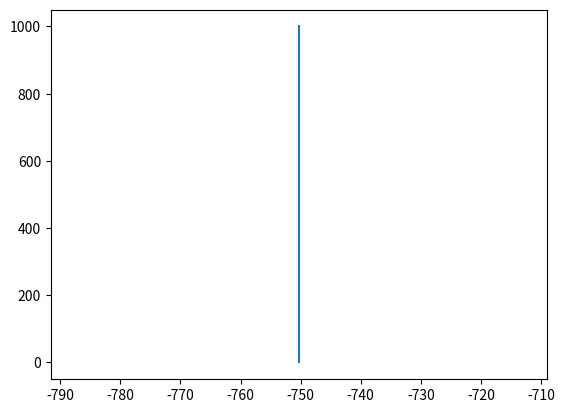
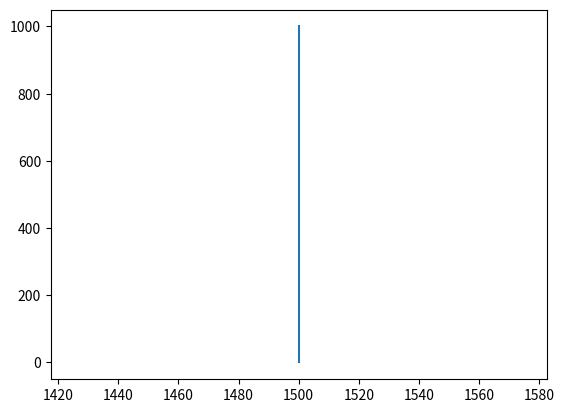
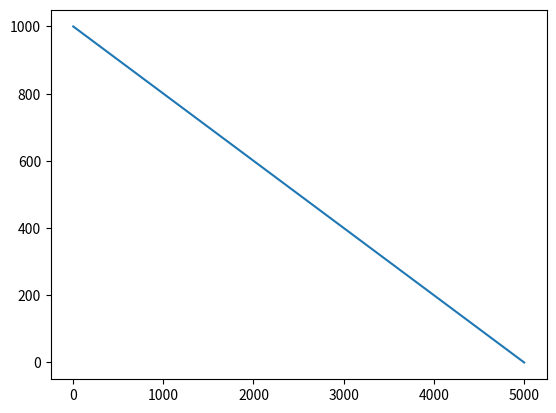
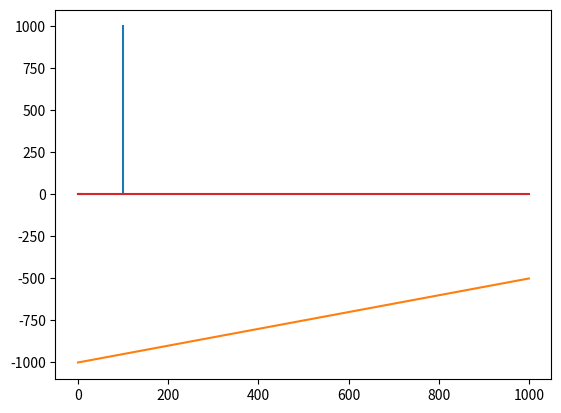

These charts were generated, in order, by the following Python code:
# -*- coding: utf-8 -*-
"""
This script finds the membrane stress resultants N acting on a cylindrical shell.
The geometry, applied loading and material properties are taken as inputs.
Only *membrane* equilibrium is considered.

[redacted]
Created on 19 Feb 2024
"""
## import packages
import numpy as np
import matplotlib.pyplot as plt

## function definitions
### dN over general 2D element with dA=R*dth*dz
def p_rStresses(p_r,R,th_n,z_n):
    dN_th = -p_r*R;
    dN_zth = np.zeros((th_n,z_n));
    dN_z = np.zeros((th_n,z_n));
    return [dN_th, dN_zth, dN_z]

def p_thStresses(p_th,z,th_n,z_n):
    dN_th = np.zeros((th_n,z_n));
    dN_zth = -np.trapz(p_th,z,axis=1);
    dN_zth = np.meshgrid(z,dN_zth)[1];
    dN_z = np.zeros((th_n,z_n));
    return [dN_th, dN_zth, dN_z]

def p_zStresses(p_z,z,th_n,z_n):
    dN_th = np.zeros((th_n,z_n));
    dN_zth = np.zeros((th_n,z_n));
    dN_z = -np.trapz(p_z,z,axis=1);
    dN_z = np.meshgrid(z,dN_z)[1];
    return [dN_th, dN_zth, dN_z]

def PStresses(P,R,th_n,z_n):
    dN_th = np.zeros((th_n,z_n));
    dN_zth = np.zeros((th_n,z_n));
    dN_z = P*np.ones((th_n,z_n))/(2*np.pi*R);
    return [dN_th, dN_zth, dN_z]

def TStresses(T,R,th_n,z_n):
    dN_th = np.zeros((th_n,z_n));
    dN_zth = T*np.ones((th_n,z_n))/(2*np.pi*(R^2));
    dN_z = np.zeros((th_n,z_n));
    return [dN_th, dN_zth, dN_z]

def MStresses(M,R,coords,th_n,z_n):
    dN_th = np.zeros((th_n,z_n));
    dN_zth = np.zeros((th_n,z_n));
    dN_z = (M/(np.pi*(R^2)))*np.cos(coords[1]);
    return [dN_th, dN_zth, dN_z]

def QStresses(Q,R,coords,th_n,z_n):
    dN_th = np.zeros((th_n,z_n));
    dN_zth = Q*np.sin(coords[1])/(np.pi*R);
    dN_z = np.zeros((th_n,z_n));
    return [dN_th, dN_zth, dN_z]

### from other Ns
def N_thInducesN_zth(N_th,R,th,z,th_n,z_n):
    dN_th = np.zeros((th_n,z_n));
    dN_zth = -np.trapz(np.gradient(N_th,th,axis=0)/R,z,axis=1);
    dN_zth = np.meshgrid(z,dN_zth)[1];
    dN_z = np.zeros((th_n,z_n));
    return [dN_th, dN_zth, dN_z]

def N_zthInducesN_z(N_zth,R,th,z,th_n,z_n):
    dN_th = np.zeros((th_n,z_n));
    dN_zth = np.zeros((th_n,z_n));
    dN_z = -np.trapz(np.gradient(N_zth,th,axis=0)/R,z,axis=1);
    dN_z = np.meshgrid(z,dN_z)[1];
    return [dN_th, dN_zth, dN_z]


## input cylindrical shell geometry
# - radius "R" (mm)
# - height "H" (mm)
# - sector angle "TH" (radians)
R = 500;
H = 1000;
TH = 2*np.pi;
t = 1;

## cylindrical coordinates r,th,z (radial, circumferential, meridional)
### arrays where th = row, z = column
th_n = 360; z_n = int(H/2 +1);
th = np.linspace(0,TH,th_n);
z = np.linspace(0,H,z_n);
### coords[0] = z-coords, coords[1] = th-coords
coords = np.meshgrid(z,th);


## input applied loading
### loads = f(th,z) *only*, no variation in r considered.

#### - pressures p_r, p_th, p_z (N/mm2 (= MPa))
p_r = (1 + 1*(1-np.divide(coords[0],H)));
p_th = 0.1*np.ones((th_n,z_n));
p_z = -0.5*p_r;

#### - axial force P (N)
P = -1000; # (+ve z-dir)

#### - uniform torque T (Nmm (= kNm))
T = 1; # (+ve th-dir)

#### - global bending moment M (Nmm (=kNm))
M = 2; # (C around y-axis)

#### - transverse shear force Q (N)
Q = 5; # (+ve x-dir)


## find global loading
# reaction forces R(th,z=0) [N/mm]
R_z = -P*np.ones((th_n,))/(2*R*np.pi); # from axial force
R_z += -np.trapz(p_z,z,axis=1); # from tangential pressure

R_th = -Q*np.sin(th)/(2*np.pi*R); # from shear force Q
R_th += -T/(2*np.pi*(R^2)); # from torsion
R_th += -np.trapz(p_th,z,axis=1); # from circ pressure

R_rho = -Q*np.cos(th)/(2*np.pi*R); # from shear force Q
R_rho += -np.trapz(p_r,z,axis=1); # from normal pressure

R_M = -(M+ Q*H); # Nmm (C)

# internal force distributions f(th,z)
SFD = np.meshgrid(z,-R_rho)[1]; # shear force (radial) (N)
AFD = np.meshgrid(z,-R_z)[1]; # axial force (N)
BMD = -R_M-(Q*coords[0]); # bending moment (Nmm)
GTD = np.meshgrid(z,-R_th)[1]; # torque diagram (Nmm)

## plotted
plt.figure(1);
plt.plot(AFD[0,:],z);

plt.figure(2);
plt.plot(SFD[0,:],z);

plt.figure(3);
plt.plot(BMD[0,:],z);

plt.figure(4);
plt.plot(GTD[0,:],z);



## superimpose Ns
### from applied loading, N[0] = N_th, N[1] = N_zth, N[2] = N_z
N = np.array([np.empty((th_n,z_n))]*3); # initialise
N += np.asarray(p_rStresses(p_r, R,th_n,z_n),dtype=float);
N += np.asarray(p_thStresses(p_th,z,th_n,z_n),dtype=float);
N += np.asarray(p_zStresses(p_z,z,th_n,z_n),dtype=float);
N += np.asarray(PStresses(P,R,th_n,z_n),dtype=float);
N += np.asarray(TStresses(T,R,th_n,z_n),dtype=float);
N += np.asarray(MStresses(M,R,coords,th_n,z_n),dtype=float);
N += np.asarray(QStresses(Q,R,coords,th_n,z_n),dtype=float);

### dependency on other Ns
N += np.asarray(N_thInducesN_zth(N[0,:,:],R,th,z,th_n,z_n),dtype=float);

#### add boundary function f_1 first before assessing N_zth contribution to N_z
f_1 = -N[1,:,0]; # N_zth(z=0) + f_1 = 0
N[1,:,:] += np.meshgrid(z,f_1)[1];

N += np.asarray(N_zthInducesN_z(N[1,:,:], R, th, z, th_n, z_n),dtype=float);

#### add boundary function f_2
f_2 = -N[2,:,-1]; # N_z(z=H) = 0 (free edge) 
N[2,:,:] += np.meshgrid(z,f_2)[1];

## plot global loading
# - use matplotlib
# - function to add standard plot formatting
# - plot AFD on z-axis
plt.plot(z,N[0,0,:]);
plt.plot(th,N[1,:,0]);
plt.plot(z,N[2,0,:]);

# - plot SFD on z-axis
# - plot BMD on z-axis
# - plot torque on r-t plane?

# ## membrane equilibrium
# # - radial equilibrium
# N_th = p_r*R;

# # - circumferential equilbrium
# dp_rdth = np.gradient(p_r,axis=0);
# N_zth = -np.trapz(dp_rdth+p_th,axis=1);
# N_zth = np.transpose(N_zth*np.ones((z_n,th_n)));
# f_1 = -N_zth; # N_zt(z=H) = 0 (BC1)
# N_zth += f_1;

# # - meridional equilibrium
# dN_zthdth = np.gradient(N_zth,axis=0);
# N_z = -np.trapz(dN_zthdth/R + p_z,axis=1)
# f_2 = -N_z; # N_z(z=H) = 0 (BC2)
# N_z += f_2;

# plot N distribution
# - plot on z-axis

# find critical N
# - max()

# identify failure mechanism
# - bursting or buckling?
# - location
